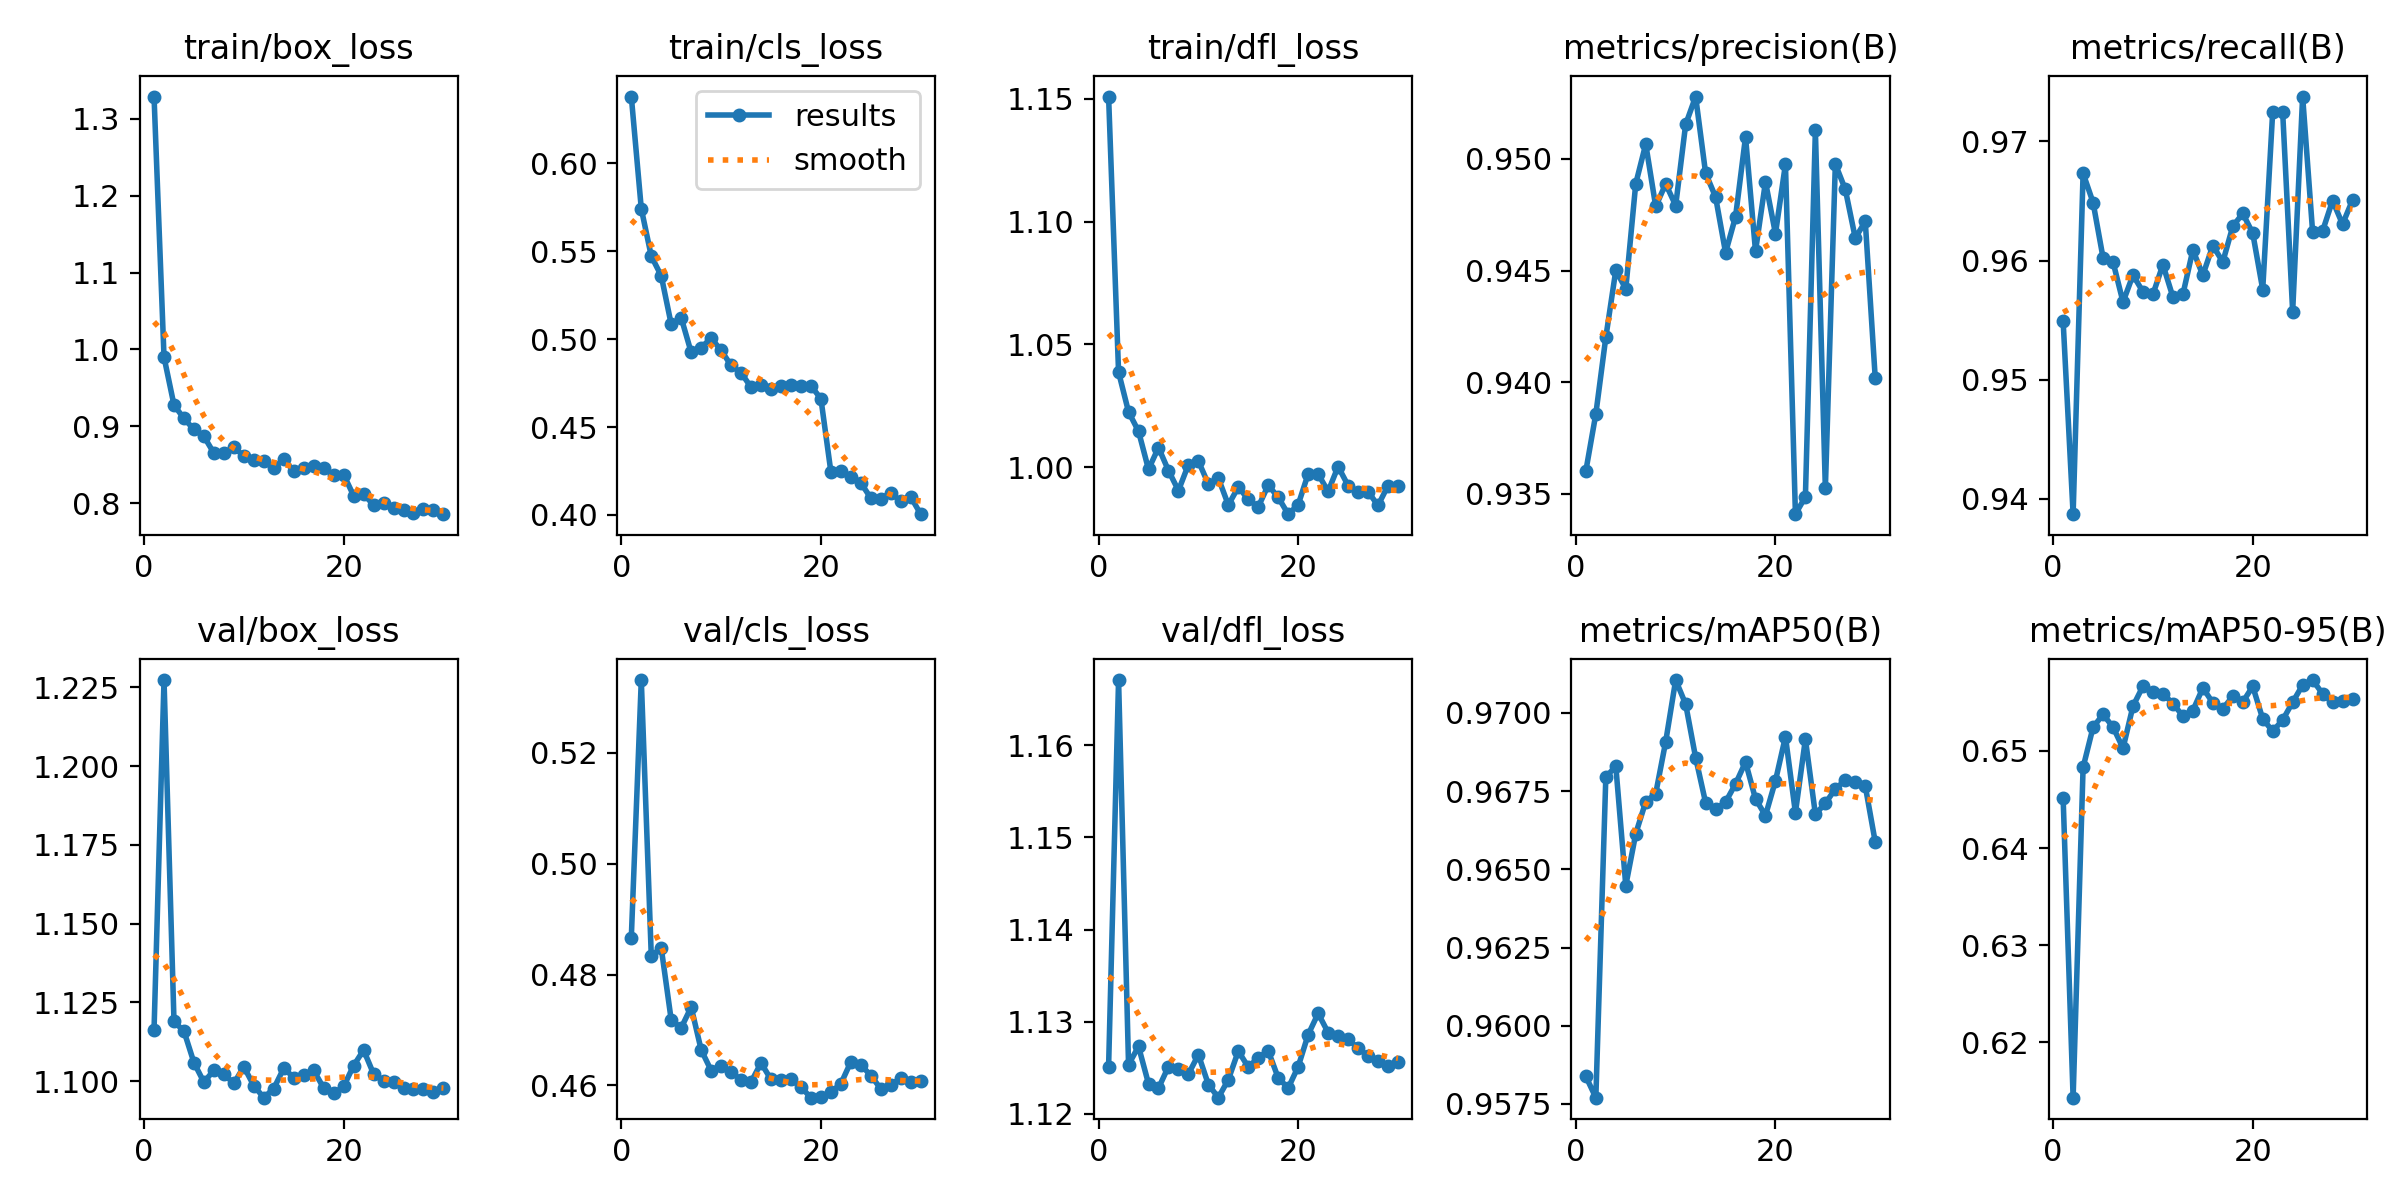

Data behind this chart, as committed beside it:
epoch, time, train/box_loss, train/cls_loss, train/dfl_loss, metrics/precision(B), metrics/recall(B), metrics/mAP50(B), metrics/mAP50-95(B), val/box_loss, val/cls_loss, val/dfl_loss, lr/pg0, lr/pg1, lr/pg2
1, 11.5, 1.329, 0.638, 1.151, 0.936, 0.9549, 0.9584, 0.6451, 1.116, 0.4867, 1.125, 6.468e-05, 6.468e-05, 6.468e-05
2, 22.29, 0.9901, 0.5742, 1.039, 0.9386, 0.9387, 0.9577, 0.6143, 1.227, 0.5331, 1.167, 0.0001279, 0.0001279, 0.0001279
3, 31.98, 0.9277, 0.5472, 1.023, 0.942, 0.9673, 0.9679, 0.6483, 1.119, 0.4834, 1.125, 0.0001867, 0.0001867, 0.0001867
4, 41.84, 0.9103, 0.536, 1.015, 0.945, 0.9649, 0.9683, 0.6524, 1.116, 0.4848, 1.127, 0.0002411, 0.0002411, 0.0002411
5, 52.18, 0.896, 0.5084, 0.9992, 0.9442, 0.9602, 0.9645, 0.6538, 1.106, 0.4718, 1.123, 0.0002552, 0.0002552, 0.0002552
6, 62.16, 0.887, 0.5121, 1.008, 0.9489, 0.9599, 0.9661, 0.6524, 1.1, 0.4704, 1.123, 0.0002455, 0.0002455, 0.0002455
7, 71.56, 0.8651, 0.4925, 0.9988, 0.9507, 0.9565, 0.9672, 0.6503, 1.104, 0.4741, 1.125, 0.0002358, 0.0002358, 0.0002358
8, 82.03, 0.8651, 0.4952, 0.9906, 0.9479, 0.9588, 0.9674, 0.6546, 1.102, 0.4664, 1.125, 0.0002261, 0.0002261, 0.0002261
9, 92.59, 0.873, 0.5006, 1.001, 0.9489, 0.9574, 0.9691, 0.6566, 1.099, 0.4627, 1.124, 0.0002164, 0.0002164, 0.0002164
10, 101.8, 0.8612, 0.4936, 1.003, 0.9479, 0.9572, 0.971, 0.6561, 1.105, 0.4636, 1.126, 0.0002067, 0.0002067, 0.0002067
11, 112.1, 0.8558, 0.485, 0.9932, 0.9515, 0.9597, 0.9703, 0.6559, 1.099, 0.4624, 1.123, 0.000197, 0.000197, 0.000197
12, 122.7, 0.8547, 0.4808, 0.9957, 0.9528, 0.9569, 0.9686, 0.6549, 1.095, 0.4611, 1.122, 0.0001873, 0.0001873, 0.0001873
13, 131.8, 0.8461, 0.4727, 0.9847, 0.9494, 0.9572, 0.9671, 0.6536, 1.098, 0.4606, 1.124, 0.0001776, 0.0001776, 0.0001776
14, 142.1, 0.8572, 0.4738, 0.992, 0.9483, 0.9609, 0.9669, 0.6542, 1.104, 0.4641, 1.127, 0.0001679, 0.0001679, 0.0001679
15, 152.6, 0.8419, 0.4718, 0.987, 0.9458, 0.9588, 0.9671, 0.6565, 1.101, 0.4611, 1.125, 0.0001582, 0.0001582, 0.0001582
16, 161.9, 0.8463, 0.4734, 0.984, 0.9474, 0.9613, 0.9677, 0.655, 1.102, 0.461, 1.126, 0.0001485, 0.0001485, 0.0001485
17, 171.9, 0.848, 0.4738, 0.9928, 0.951, 0.9599, 0.9684, 0.6543, 1.103, 0.4611, 1.127, 0.0001388, 0.0001388, 0.0001388
18, 182.4, 0.8457, 0.4733, 0.9878, 0.9459, 0.9629, 0.9673, 0.6556, 1.098, 0.4597, 1.124, 0.0001291, 0.0001291, 0.0001291
19, 192, 0.8366, 0.4734, 0.981, 0.949, 0.9639, 0.9667, 0.655, 1.096, 0.4578, 1.123, 0.0001194, 0.0001194, 0.0001194
20, 201.8, 0.8372, 0.4661, 0.9849, 0.9466, 0.9623, 0.9678, 0.6566, 1.098, 0.4578, 1.125, 0.0001097, 0.0001097, 0.0001097
21, 214.2, 0.8099, 0.4245, 0.9974, 0.9498, 0.9576, 0.9692, 0.6533, 1.105, 0.4588, 1.129, 9.996e-05, 9.996e-05, 9.996e-05
22, 224.5, 0.8119, 0.425, 0.9973, 0.9341, 0.9725, 0.9668, 0.652, 1.11, 0.4603, 1.131, 9.0258e-05, 9.0258e-05, 9.0258e-05
23, 233.3, 0.7976, 0.4217, 0.9902, 0.9349, 0.9724, 0.9692, 0.6532, 1.102, 0.4642, 1.129, 8.0556e-05, 8.0556e-05, 8.0556e-05
24, 243.3, 0.8004, 0.4183, 1, 0.9513, 0.9557, 0.9668, 0.655, 1.1, 0.4637, 1.128, 7.0854e-05, 7.0854e-05, 7.0854e-05
25, 253.4, 0.7937, 0.4096, 0.9926, 0.9352, 0.9738, 0.9671, 0.6568, 1.1, 0.4618, 1.128, 6.1152e-05, 6.1152e-05, 6.1152e-05
26, 262.1, 0.7906, 0.4092, 0.9899, 0.9498, 0.9624, 0.9676, 0.6573, 1.098, 0.4594, 1.127, 5.145e-05, 5.145e-05, 5.145e-05
27, 272.1, 0.7871, 0.4126, 0.9902, 0.9486, 0.9625, 0.9678, 0.6559, 1.098, 0.46, 1.126, 4.1748e-05, 4.1748e-05, 4.1748e-05
28, 282.4, 0.7921, 0.4078, 0.9846, 0.9465, 0.965, 0.9678, 0.655, 1.098, 0.4614, 1.126, 3.2046e-05, 3.2046e-05, 3.2046e-05
29, 291.1, 0.7916, 0.4103, 0.9926, 0.9472, 0.963, 0.9677, 0.6551, 1.097, 0.4606, 1.125, 2.2344e-05, 2.2344e-05, 2.2344e-05
30, 301.2, 0.7858, 0.4004, 0.9923, 0.9402, 0.9651, 0.9659, 0.6554, 1.098, 0.4607, 1.126, 1.2642e-05, 1.2642e-05, 1.2642e-05
